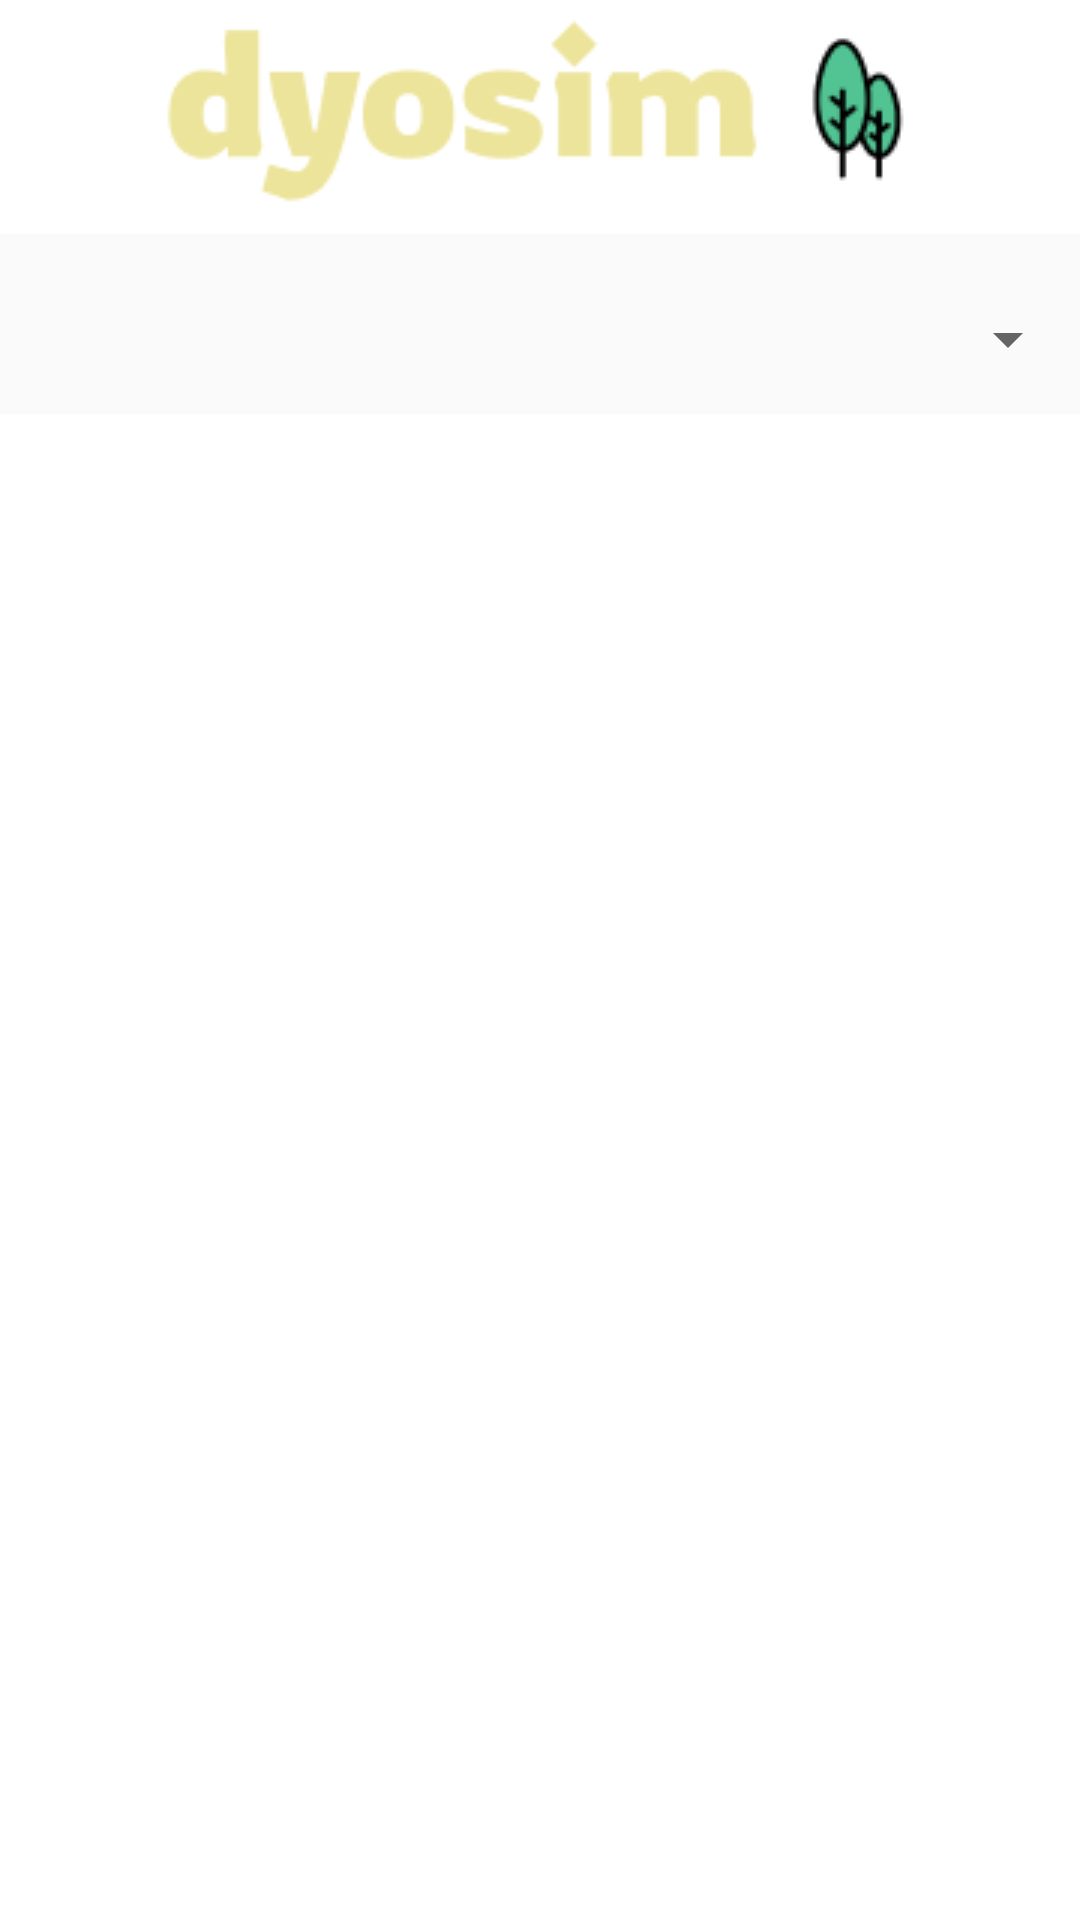

This screen was rendered from an Android layout file. Write that file and the resources it references.
<!-- AndroidManifest.xml: application theme Theme.ForestFire -->
<!-- res/layout/activity_main.xml -->
<?xml version="1.0" encoding="utf-8"?>
<LinearLayout xmlns:android="http://schemas.android.com/apk/res/android"
    xmlns:app="http://schemas.android.com/apk/res-auto"
    xmlns:tools="http://schemas.android.com/tools"
    android:layout_width="match_parent"
    android:layout_height="match_parent"
    android:orientation="vertical"
    tools:context=".MainActivity">

    <ImageView
        android:id="@+id/imageView"
        android:layout_width="match_parent"
        android:layout_height="wrap_content"
        android:background="#FFFFFF"
        app:srcCompat="@drawable/title" />

    <Spinner
        android:id="@+id/spinner"
        android:layout_width="match_parent"
        android:layout_height="50dp"
        android:layout_marginTop="10dp"
        android:overlapAnchor="false" />

    <ScrollView
        android:layout_width="match_parent"
        android:layout_height="match_parent"
        android:background="#FFFFFF">

        <LinearLayout
            android:id="@+id/itemLayout"
            android:layout_width="match_parent"
            android:layout_height="match_parent"
            android:layout_marginTop="5dp"
            android:gravity="center_horizontal"
            android:orientation="vertical">

        </LinearLayout>
    </ScrollView>

</LinearLayout>
<!-- resources referenced by this layout -->
<resources>
  <!-- drawable title: png bitmap (drawable, 4374 bytes) -->
  <style name="Theme.ForestFire" parent="Theme.AppCompat.Light.NoActionBar">
          
          <item name="colorPrimary">@color/purple_500</item>
          <item name="colorPrimaryVariant">@color/purple_700</item>
          <item name="colorOnPrimary">@color/white</item>
          
          <item name="colorSecondary">@color/teal_200</item>
          <item name="colorSecondaryVariant">@color/teal_700</item>
          <item name="colorOnSecondary">@color/black</item>
          
          <item name="android:statusBarColor" tools:targetApi="l">?attr/colorPrimaryVariant</item>
          
      </style>
  <color name="purple_500">#FF6200EE</color>
  <color name="purple_700">#FF3700B3</color>
  <color name="white">#FFFFFFFF</color>
  <color name="teal_200">#FF03DAC5</color>
  <color name="teal_700">#FF018786</color>
  <color name="black">#FF000000</color>
</resources>
